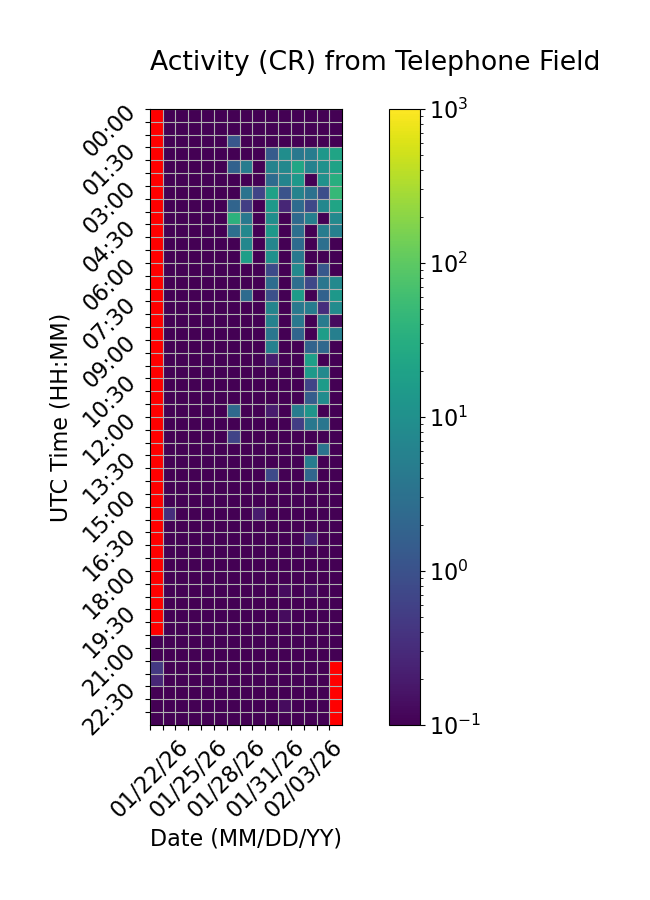

Source data for this figure (header and first rows):
Time (UTC), 01/22/26, 01/23/26, 01/24/26, 01/25/26, 01/26/26, 01/27/26, 01/28/26, 01/29/26, 01/30/26, 01/31/26, 02/01/26, 02/02/26, 02/03/26, 02/04/26, 02/05/26
00:00, , 0.0, 0.0, 0.0, 0.0, 0.0, 0.0, 0.0, 0.0, 0.0, 0.0, 0.0, 0.0, 0.0, 0.0
00:30, , 0.0, 0.0, 0.0, 0.0, 0.0, 0.0, 0.0, 0.0, 0.0, 0.0, 0.0, 0.0, 0.0, 0.0
01:00, , 0.0, 0.0, 0.0, 0.0, 0.0, 1.2, 0.0, 0.0, 0.0, 0.0, 0.0, 0.0, 0.0, 0.06667
01:30, , 0.0, 0.0, 0.0, 0.0, 0.0, 0.0, 0.0, 0.0, 1.4, 9.267, 4.0, 4.733, 13.2, 21.6
02:00, , 0.0, 0.0, 0.0, 0.0, 0.0, 1.8, 4.8, 0.0, 6.2, 7.333, 23.4, 5.867, 10.67, 20.0
02:30, , 0.0, 0.0, 0.0, 0.0, 0.0, 0.0, 0.06667, 0.0, 2.467, 6.4, 13.6, 0.0, 10.4, 32.4
03:00, , 0.0, 0.0, 0.0, 0.0, 0.0, 0.0, 3.333, 0.6667, 19.47, 1.067, 6.133, 3.067, 0.8667, 48.2
03:30, , 0.0, 0.0, 0.0, 0.0, 0.0, 1.933, 0.5333, 0.0, 13.87, 0.2667, 2.533, 0.7333, 7.2, 21.67
04:00, , 0.0, 0.0, 0.0, 0.0, 0.0, 37.53, 4.0, 0.0, 9.533, 0.0, 2.333, 5.4, 0.0, 7.6
04:30, , 0.0, 0.0, 0.0, 0.0, 0.0, 2.867, 7.4, 0.0, 13.4, 0.0, 2.867, 0.06667, 4.867, 5.6
05:00, , 0.0, 0.0, 0.0, 0.0, 0.0, 0.0, 7.2, 0.0, 6.933, 0.0, 2.533, 0.0, 2.933, 0.06667
05:30, , 0.0, 0.0, 0.0, 0.0, 0.0, 0.0, 17.2, 0.0, 10.4, 0.0, 4.0, 0.0, 0.0, 0.06667
06:00, , 0.0, 0.0, 0.0, 0.0, 0.0, 0.0, 0.0, 0.0, 0.8, 0.0, 7.667, 0.0, 1.267, 0.0
06:30, , 0.0, 0.0, 0.0, 0.0, 0.0, 0.0, 0.0, 0.0, 2.6, 0.0, 2.8, 0.7333, 3.733, 7.533
07:00, , 0.0, 0.0, 0.0, 0.0, 0.0, 0.0, 2.467, 0.0, 0.9333, 0.0, 15.8, 0.0, 1.8, 13.6
07:30, , 0.0, 0.0, 0.0, 0.0, 0.0, 0.0, 0.0, 0.0, 6.333, 0.0, 4.2, 4.733, 0.3333, 8.533
08:00, , 0.0, 0.0, 0.0, 0.0, 0.0, 0.0, 0.0, 0.0, 6.0, 0.0, 4.067, 0.0, 4.533, 0.1333
08:30, , 0.0, 0.0, 0.0, 0.0, 0.0, 0.0, 0.0, 0.0, 3.667, 0.0, 2.0, 0.0, 16.73, 5.4
09:00, , 0.0, 0.0, 0.0, 0.0, 0.0, 0.0, 0.0, 0.0, 5.733, 0.0, 0.0, 1.867, 2.267, 0.0
09:30, , 0.0, 0.0, 0.0, 0.0, 0.0, 0.0, 0.0, 0.0, 0.2, 0.0, 0.0, 18.07, 0.0, 0.0
10:00, , 0.0, 0.0, 0.0, 0.0, 0.0, 0.0, 0.0, 0.0, 0.0, 0.0, 0.0, 14.6, 7.733, 0.0
10:30, , 0.0, 0.0, 0.0, 0.0, 0.0, 0.0, 0.0, 0.0, 0.0, 0.0, 0.0, 0.6667, 15.67, 0.0
11:00, , 0.0, 0.0, 0.0, 0.0, 0.0, 0.0, 0.0, 0.0, 0.0, 0.06667, 0.0, 1.533, 8.933, 0.0
11:30, , 0.0, 0.0, 0.0, 0.0, 0.0, 2.333, 0.0, 0.0, 0.2, 0.0, 4.8, 12.27, 0.0, 0.0
12:00, , 0.0, 0.0, 0.0, 0.0, 0.0, 0.0, 0.0, 0.0, 0.0, 0.0, 0.5333, 4.067, 3.733, 0.0
12:30, , 0.0, 0.0, 0.0, 0.0, 0.0, 0.6667, 0.0, 0.0, 0.0, 0.0, 0.0, 0.0, 0.0, 0.0
13:00, , 0.0, 0.0, 0.0, 0.0, 0.0, 0.0, 0.0, 0.0, 0.0, 0.0, 0.0, 0.0, 3.4, 0.0
13:30, , 0.0, 0.0, 0.0, 0.0, 0.0, 0.0, 0.0, 0.0, 0.0, 0.0, 0.0, 4.733, 0.0, 0.0
14:00, , 0.0, 0.0, 0.0, 0.0, 0.0, 0.0, 0.0, 0.0, 0.8, 0.0, 0.0, 2.067, 0.0, 0.0
14:30, , 0.0, 0.0, 0.0, 0.0, 0.0, 0.0, 0.0, 0.0, 0.0, 0.0, 0.0, 0.0, 0.0, 0.0
15:00, , 0.0, 0.0, 0.0, 0.06667, 0.0, 0.0, 0.0, 0.0, 0.0, 0.0, 0.0, 0.0, 0.0, 0.0
15:30, , 0.3333, 0.06667, 0.0, 0.0, 0.0, 0.0, 0.0, 0.2, 0.0, 0.0, 0.0, 0.0, 0.0, 0.06667
16:00, , 0.0, 0.06667, 0.0, 0.0, 0.0, 0.0, 0.0, 0.0, 0.0, 0.0, 0.0, 0.0, 0.0, 0.0
16:30, , 0.0, 0.06667, 0.0, 0.0, 0.0, 0.0, 0.0, 0.0, 0.0, 0.0, 0.0, 0.2667, 0.0, 0.0
17:00, , 0.0, 0.06667, 0.0, 0.0, 0.0, 0.0, 0.0, 0.0, 0.0, 0.0, 0.0, 0.06667, 0.0, 0.0
17:30, , 0.0, 0.06667, 0.0, 0.0, 0.0, 0.0, 0.0, 0.0, 0.0, 0.0, 0.0, 0.0, 0.0, 0.06667
18:00, , 0.0, 0.0, 0.0, 0.0, 0.0, 0.06667, 0.0, 0.0, 0.06667, 0.0, 0.06667, 0.0, 0.0, 0.0
18:30, , 0.06667, 0.0, 0.0, 0.0, 0.0, 0.0, 0.0, 0.0, 0.0, 0.1333, 0.0, 0.1333, 0.0, 0.0
19:00, , 0.0, 0.0, 0.0, 0.0, 0.0, 0.0, 0.0, 0.0, 0.0, 0.0, 0.0, 0.06667, 0.0, 0.0
19:30, , 0.0, 0.0, 0.0, 0.06667, 0.0, 0.0, 0.0, 0.0, 0.0, 0.1333, 0.0, 0.0, 0.0, 0.0
20:00, , 0.0, 0.0, 0.0, 0.0, 0.0, 0.0, 0.0, 0.0, 0.06667, 0.0, 0.0, 0.0, 0.0, 0.0
20:30, 0.0, 0.0, 0.0, 0.0, 0.0, 0.0, 0.0, 0.0, 0.0, 0.0, 0.0, 0.0, 0.0, 0.06667, 0.0
21:00, 0.0, 0.0, 0.0, 0.0, 0.0, 0.0, 0.0, 0.0, 0.0, 0.0, 0.06667, 0.0, 0.0, 0.0, 0.06667
21:30, 0.4667, 0.0, 0.0, 0.0, 0.0, 0.0, 0.0, 0.0, 0.0, 0.0, 0.0, 0.0, 0.0, 0.0, 
22:00, 0.2667, 0.0, 0.0, 0.0, 0.0, 0.0, 0.0, 0.0, 0.0, 0.0, 0.0, 0.0, 0.0, 0.0, 
22:30, 0.0, 0.0, 0.06667, 0.0, 0.0, 0.0, 0.0, 0.0, 0.0, 0.0, 0.0, 0.0, 0.0, 0.06667, 
23:00, 0.0, 0.0, 0.0, 0.0, 0.0, 0.0, 0.0, 0.0, 0.0, 0.0, 0.1333, 0.0, 0.0, 0.0, 
23:30, 0.0, 0.0, 0.0, 0.0, 0.0, 0.0, 0.0, 0.0, 0.0, 0.0, 0.06667, 0.0, 0.0, 0.0, 
